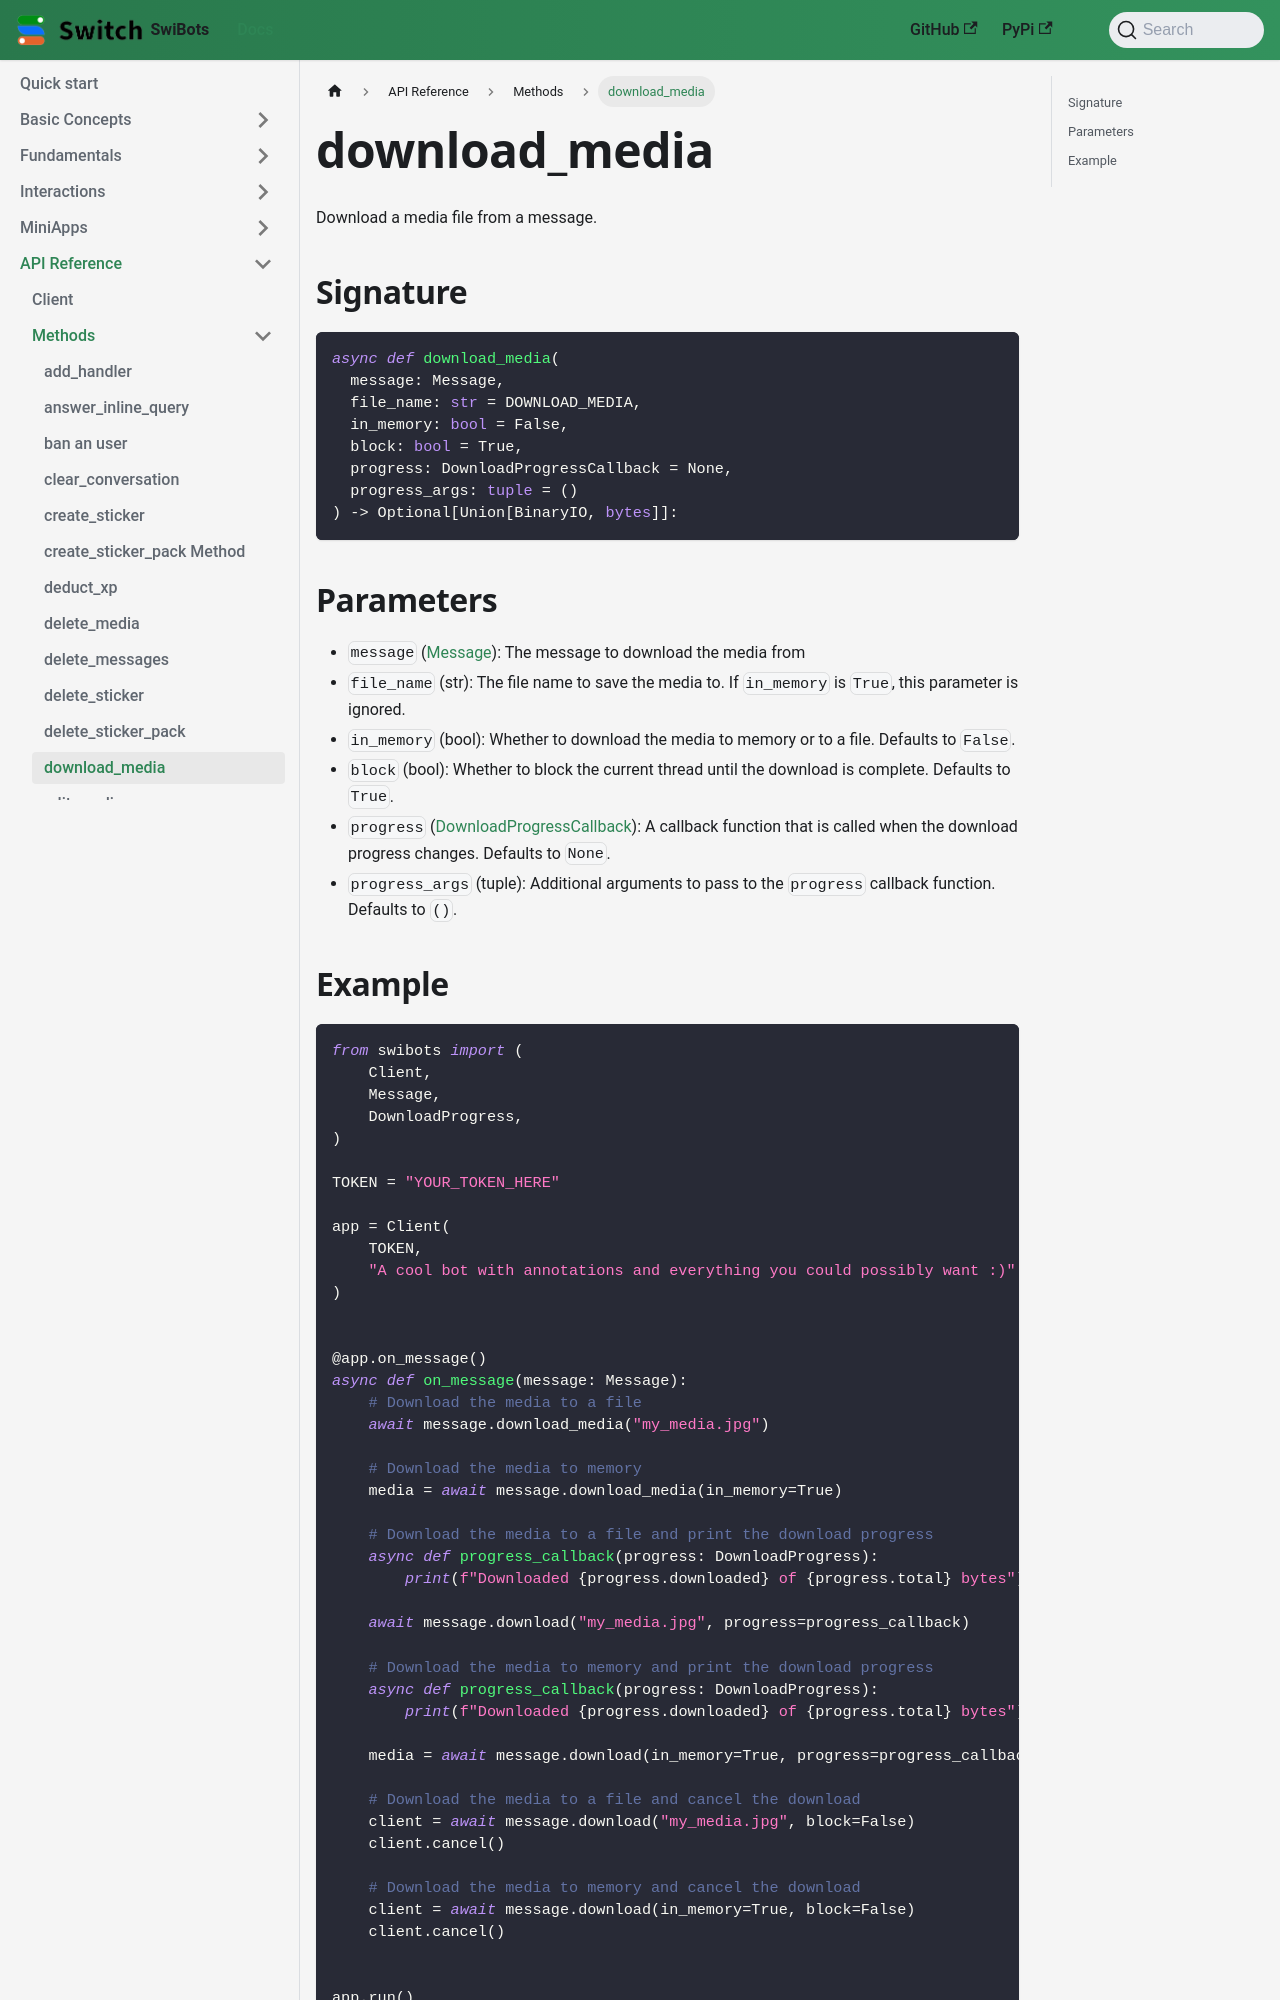

repository: switchcollab/Switch-Bots-Python-Library · page: docs/api_reference/methods/download_media/index.html · generator: docusaurus

# download_media

Download a media file from a message.

## Signature

```python
async def download_media(
  message: Message,
  file_name: str = DOWNLOAD_MEDIA,
  in_memory: bool = False,
  block: bool = True,
  progress: DownloadProgressCallback = None,
  progress_args: tuple = ()
) -> Optional[Union[BinaryIO, bytes]]:
```

## Parameters

- `message` ([Message](../types/message)): The message to download the media
  from
- `file_name` (str): The file name to save the media to. If `in_memory` is
  `True`, this parameter is ignored.
- `in_memory` (bool): Whether to download the media to memory or to a file.
  Defaults to `False`.
- `block` (bool): Whether to block the current thread until the download is
  complete. Defaults to `True`.
- `progress`
  ([DownloadProgressCallback](../functions.md#downloadprogresscallback)): A
  callback function that is called when the download progress changes. Defaults
  to `None`.
- `progress_args` (tuple): Additional arguments to pass to the `progress`
  callback function. Defaults to `()`.
